Image classification data set "ROI" (Raihan-Moosa/Brain-Tumor-MRI-Classification-ACML- on GitHub). Class labels (4): glioma, meningioma, no tumor, pituitary tumor.

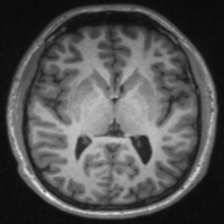
Label: no tumor

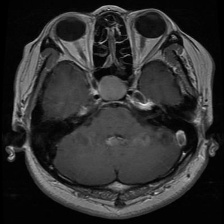
Label: pituitary tumor

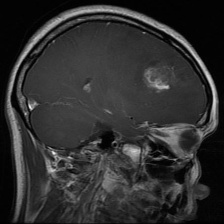
Label: glioma

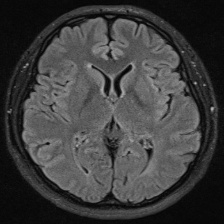
Label: no tumor

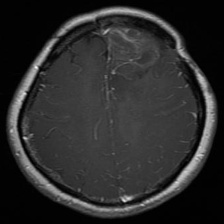
Label: glioma

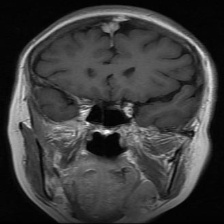
Label: meningioma
